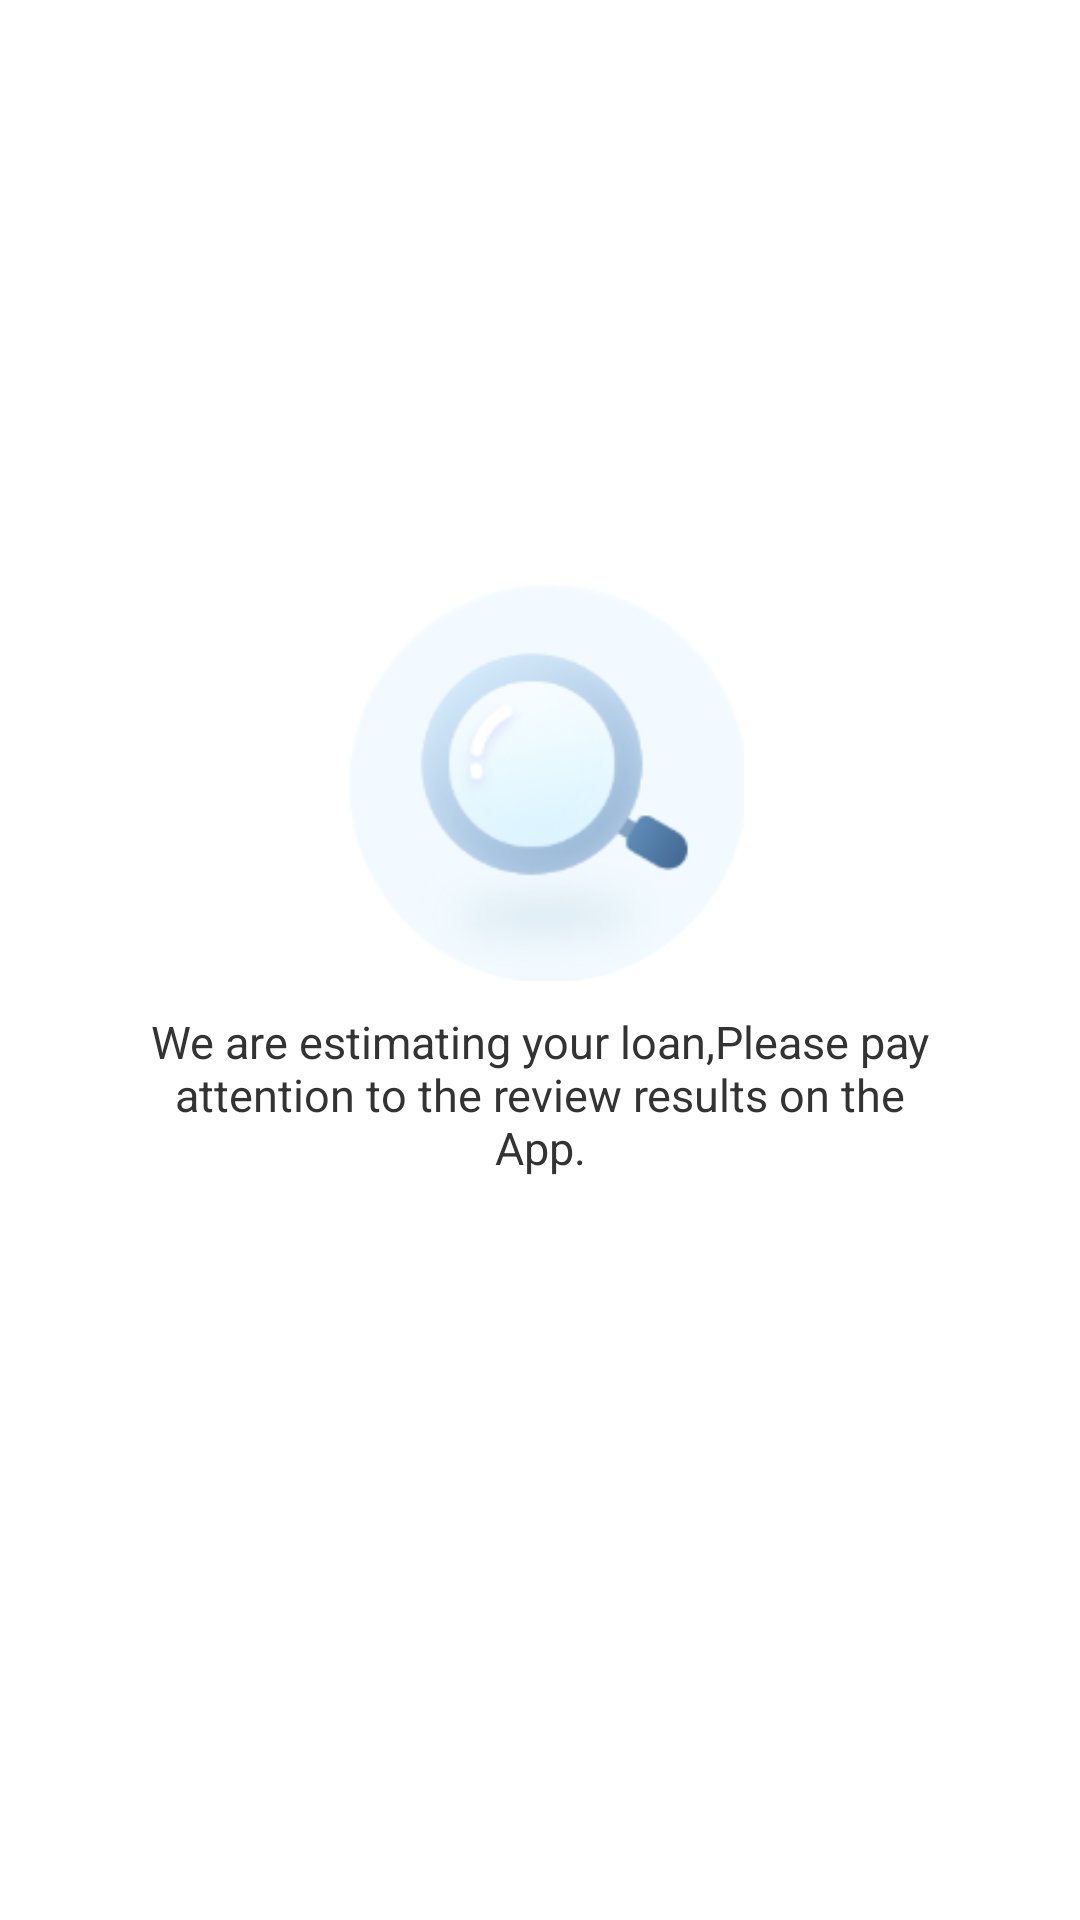

Write the Android layout XML for this screen, with the resource values it uses.
<!-- AndroidManifest.xml: application theme Theme.LoadApp -->
<!-- res/layout/fragment_loan_proceeing.xml -->
<?xml version="1.0" encoding="utf-8"?>
<FrameLayout xmlns:android="http://schemas.android.com/apk/res/android"
    android:layout_width="match_parent"
    android:layout_height="match_parent">

    <LinearLayout
        android:layout_width="wrap_content"
        android:layout_height="wrap_content"
        android:layout_gravity="center"
        android:layout_marginStart="50dp"
        android:layout_marginEnd="50dp"
        android:orientation="vertical">

        <ImageView
            android:id="@+id/iv_loan_processing_status"
            android:layout_width="140dp"
            android:layout_height="140dp"
            android:layout_gravity="center"
            android:src="@drawable/ic_loan_processing" />

        <TextView
            android:id="@+id/tv_loan_processing_desc"
            android:layout_width="wrap_content"
            android:layout_height="wrap_content"
            android:layout_gravity="center"
            android:gravity="center"
            android:text="@string/home_loan_status_processing"
            android:textColor="#333333"
            android:layout_marginTop="10dp"
            android:layout_marginBottom="60dp"
            android:textSize="15sp" />
    </LinearLayout>
</FrameLayout>
<!-- resources referenced by this layout -->
<resources>
  <!-- drawable ic_loan_processing: png bitmap (drawable-xxhdpi, 16204 bytes) -->
  <string name="home_loan_status_processing">We are estimating your loan,Please pay attention to the review results on the App. </string>
  <style name="Theme.LoadApp" parent="Theme.MaterialComponents.DayNight.NoActionBar">
          
  
  
          <item name="colorOnPrimary">@color/white</item>
          
  
  
          <item name="colorOnSecondary">@color/black</item>
          
          <item name="android:statusBarColor" tools:targetApi="l">?attr/colorPrimaryVariant</item>
          
      </style>
  <color name="white">#FFFFFFFF</color>
  <color name="black">#FF000000</color>
</resources>
